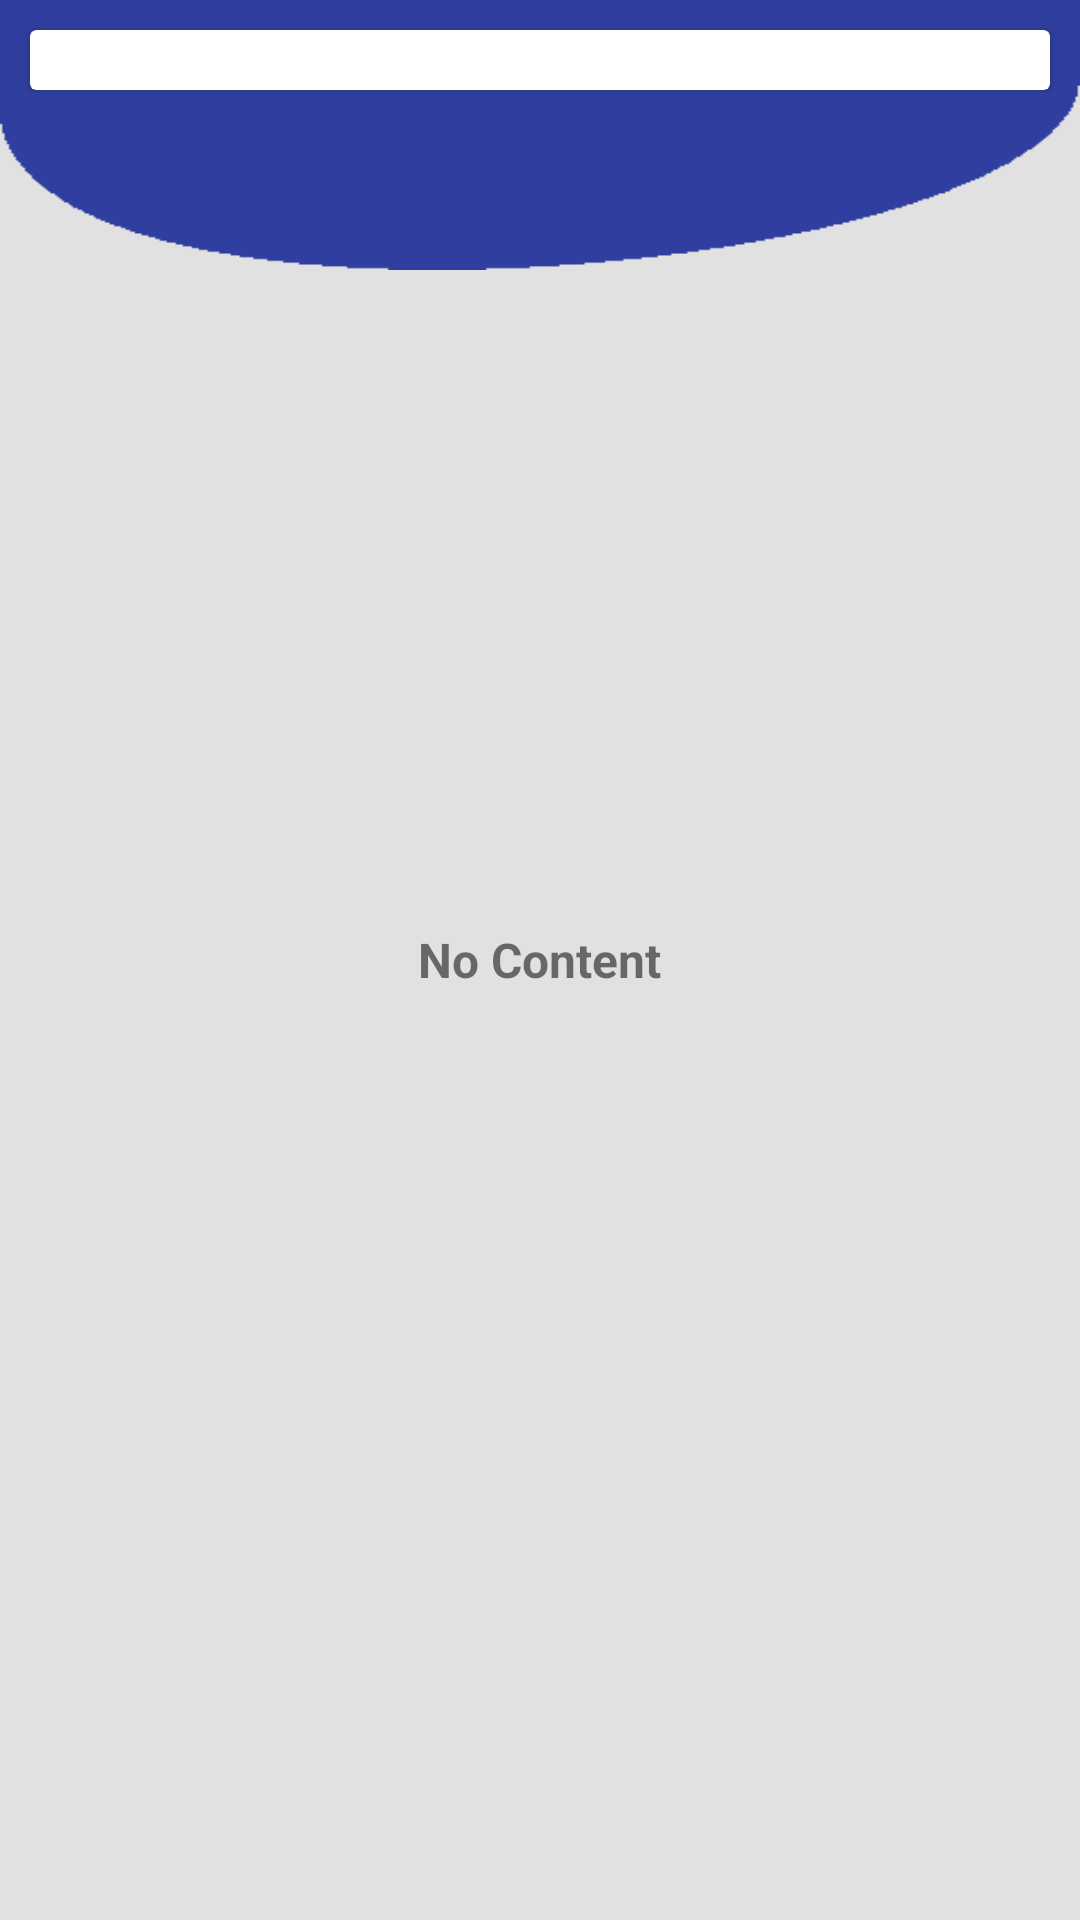

Write the Android layout XML for this screen, with the resource values it uses.
<!-- AndroidManifest.xml: application theme AppTheme -->
<!-- res/layout/activity_details_tips.xml -->
<?xml version="1.0" encoding="utf-8"?>
<RelativeLayout xmlns:android="http://schemas.android.com/apk/res/android"
    xmlns:app="http://schemas.android.com/apk/res-auto"
    xmlns:tools="http://schemas.android.com/tools"
    android:layout_width="match_parent"
    android:layout_height="match_parent"
    android:background="@color/bg_bubble_self"
    tools:context="app.uocssafe.com.uocs_safe.safety_tips.DetailsTipsActivity">

        <ImageView
            android:id="@+id/imageView2"
            android:layout_width="match_parent"
            android:layout_height="90dp"
            android:scaleType="fitXY"
            android:src="@drawable/actionbar_header_darkprimary"/>

        <android.support.v7.widget.CardView
            android:layout_width="match_parent"
            android:layout_height="wrap_content"
            android:padding="10dp"
            android:layout_margin="10dp">

            <android.support.v7.widget.RecyclerView
                android:id="@+id/detailList"
                android:layout_width="match_parent"
                android:layout_height="wrap_content"
                android:padding="10dp"
                android:scrollbars="none" />

        </android.support.v7.widget.CardView>

        <TextView
            android:layout_width="wrap_content"
            android:layout_height="wrap_content"
            android:id="@+id/status"
            android:textSize="16sp"
            android:textStyle="bold"
            android:layout_centerInParent="true"
            android:layout_centerHorizontal="true"
            android:layout_centerVertical="true"
            android:text="No Content"/>

</RelativeLayout>
<!-- resources referenced by this layout -->
<resources>
  <color name="bg_bubble_self">#E1E1E1</color>
  <!-- drawable actionbar_header_darkprimary: png bitmap (drawable, 3869 bytes) -->
  <style name="AppTheme" parent="Theme.AppCompat.Light.NoActionBar">
          
          <item name="colorPrimary">@color/colorPrimary</item>
          <item name="colorPrimaryDark">@color/colorPrimaryDark</item>
          <item name="colorAccent">@color/colorAccent</item>
          <item name="android:colorControlNormal" tools:targetApi="lollipop">@color/colorPrimaryDark</item>
          <item name="drawerArrowStyle">@style/DrawerArrowStyle</item>
          <item name="android:windowActionBarOverlay">true</item>
          <item name="android:windowDrawsSystemBarBackgrounds" tools:targetApi="21">true</item>
      </style>
  <color name="colorPrimary">#3F51B5</color>
  <color name="colorPrimaryDark">#303F9F</color>
  <color name="colorAccent">#FF4081</color>
  <style name="DrawerArrowStyle" parent="Widget.AppCompat.DrawerArrowToggle">
          <item name="color">@android:color/white</item>
      </style>
</resources>
